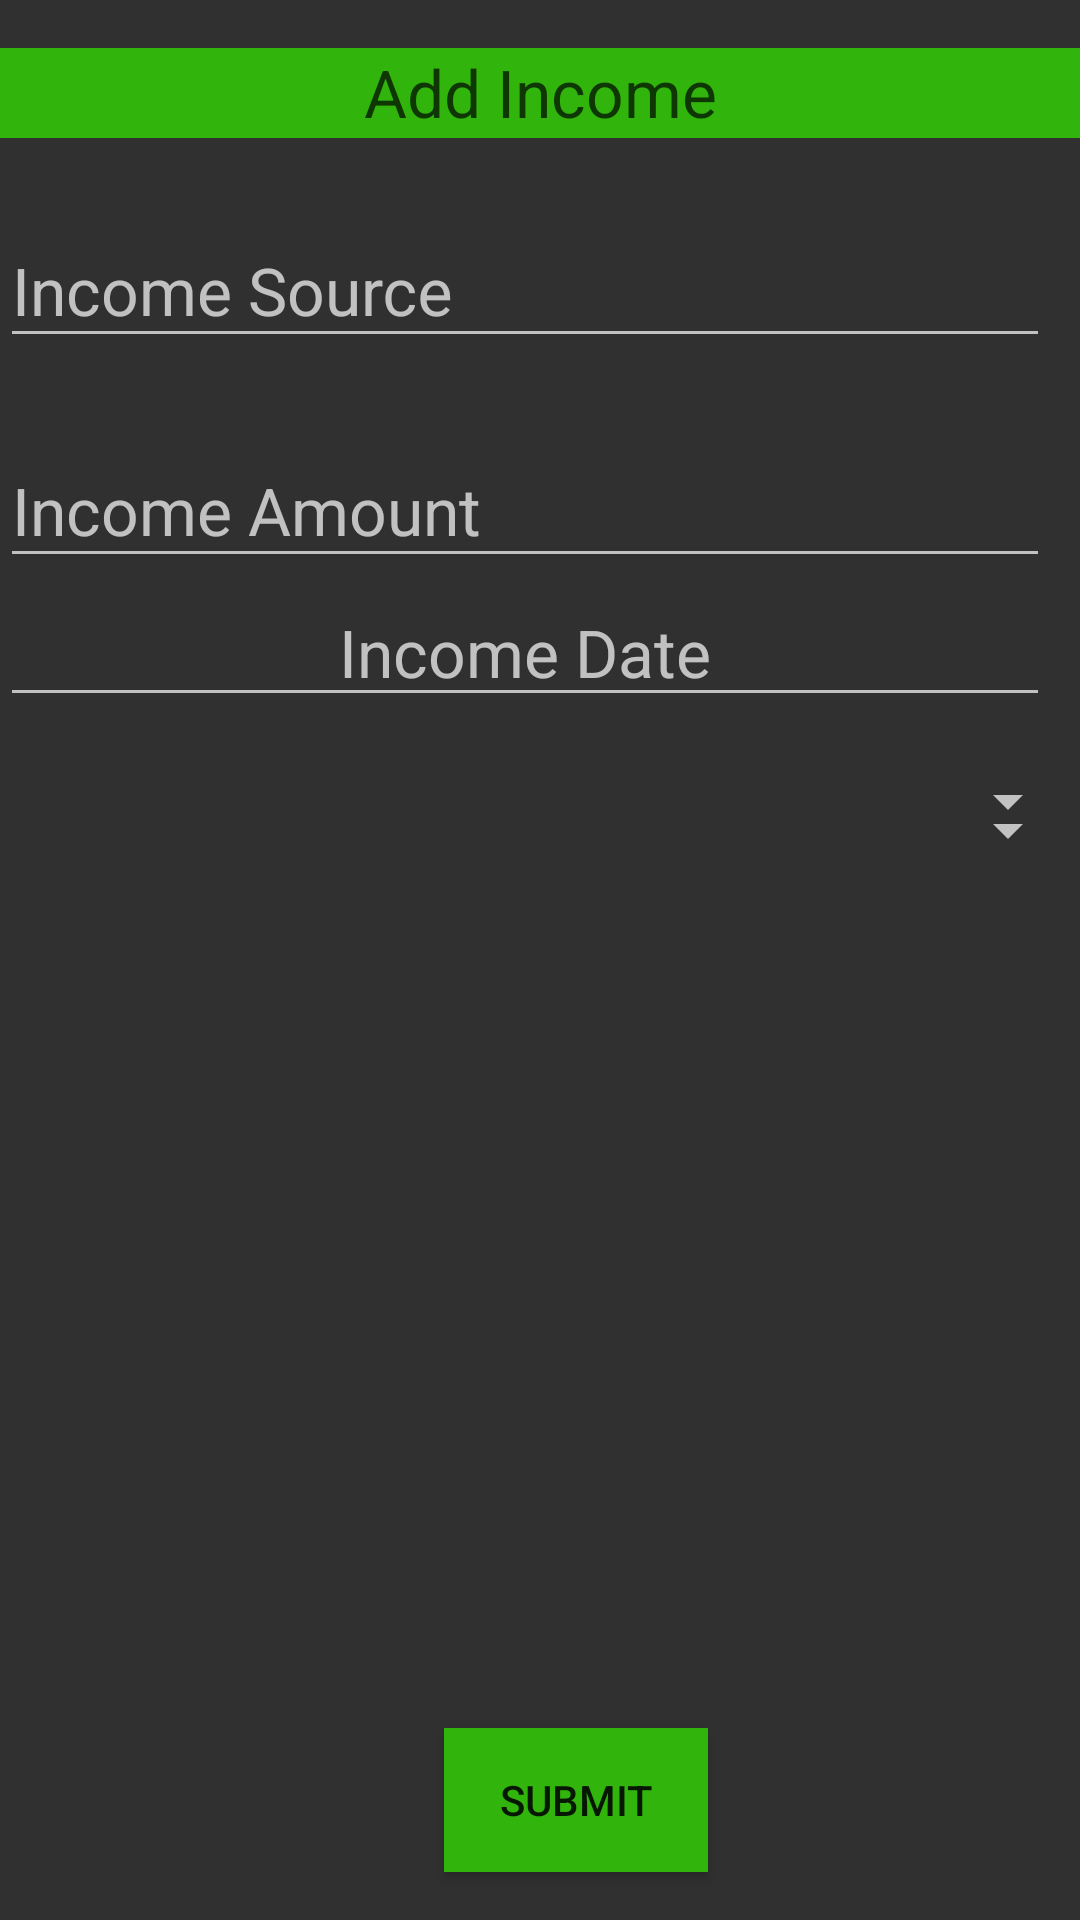

Layout XML and referenced resources for this Android screen:
<!-- AndroidManifest.xml: application theme AppTheme -->
<!-- res/layout/activity_add_income.xml -->
<?xml version="1.0" encoding="utf-8"?>
<androidx.constraintlayout.widget.ConstraintLayout xmlns:android="http://schemas.android.com/apk/res/android"
    xmlns:app="http://schemas.android.com/apk/res-auto"
    xmlns:tools="http://schemas.android.com/tools"
    android:layout_width="match_parent"
    android:layout_height="match_parent"
    tools:context=".Add_Income">

    <TextView
        android:id="@+id/textView2"
        android:layout_width="0dp"
        android:layout_height="30dp"
        android:layout_marginTop="16dp"
        android:background="@color/income"
        android:text="@string/add_income_title"
        android:textAlignment="center"
        android:textAppearance="@style/TextAppearance.AppCompat.Large"
        android:textColor="@color/black_semi_transparent"
        app:layout_constraintEnd_toEndOf="parent"
        app:layout_constraintHorizontal_bias="0.0"
        app:layout_constraintStart_toStartOf="parent"
        app:layout_constraintTop_toTopOf="parent" />


    <Spinner
        android:id="@+id/income_type"
        android:layout_width="0dp"
        android:layout_height="wrap_content"
        android:layout_marginTop="16dp"
        android:textAlignment="center"
        app:layout_constraintEnd_toEndOf="parent"
        app:layout_constraintStart_toStartOf="parent"
        app:layout_constraintTop_toBottomOf="@+id/income_date" />

    <EditText
        android:id="@+id/income_date"
        android:layout_width="350dp"
        android:layout_height="wrap_content"
        android:ems="10"
        android:hint="@string/add_income_date"
        android:inputType="date"
        android:textAlignment="center"
        android:textAppearance="@style/TextAppearance.AppCompat.Large.Inverse"
        app:layout_constraintEnd_toEndOf="parent"
        app:layout_constraintHorizontal_bias="0.0"
        app:layout_constraintStart_toStartOf="parent"
        app:layout_constraintTop_toBottomOf="@+id/textInputLayout2"
        android:importantForAutofill="no" />

    <Button
        android:id="@+id/button"
        style="@android:style/Widget.Material.Button.Colored"
        android:layout_width="wrap_content"
        android:layout_height="48dp"
        android:layout_marginStart="148dp"
        android:layout_marginEnd="148dp"
        android:layout_marginBottom="16dp"
        android:background="@color/income"
        android:onClick="submit_income"
        android:text="@string/submit"
        app:layout_constraintBottom_toBottomOf="parent"
        app:layout_constraintEnd_toEndOf="parent"
        app:layout_constraintHorizontal_bias="0.0"
        app:layout_constraintStart_toStartOf="parent" />

    <TextView
        android:id="@+id/income_status"
        android:layout_width="426dp"
        android:layout_height="286dp"
        android:layout_marginTop="16dp"
        android:layout_marginBottom="16dp"
        android:textAlignment="center"
        android:textAppearance="@style/TextAppearance.AppCompat.Large"
        app:layout_constraintBottom_toTopOf="@+id/button"
        app:layout_constraintStart_toStartOf="parent"
        app:layout_constraintTop_toBottomOf="@+id/income_user" />

    <Spinner
        android:id="@+id/income_user"
        android:layout_width="0dp"
        android:layout_height="26dp"
        android:layout_marginTop="16dp"
        android:textAlignment="center"
        app:layout_constraintBottom_toTopOf="@+id/income_status"
        app:layout_constraintEnd_toEndOf="parent"
        app:layout_constraintStart_toStartOf="parent"
        app:layout_constraintTop_toBottomOf="@+id/income_type" />

    <com.google.android.material.textfield.TextInputLayout
        android:id="@+id/textInputLayout"
        android:layout_width="0dp"
        android:layout_height="wrap_content"
        android:layout_marginTop="16dp"
        app:layout_constraintEnd_toEndOf="parent"
        app:layout_constraintStart_toStartOf="parent"
        app:layout_constraintTop_toBottomOf="@+id/textView2">

        <com.google.android.material.textfield.TextInputEditText
            android:id="@+id/income_source"
            android:layout_width="350dp"
            android:layout_height="match_parent"
            android:hint="@string/add_income_source"
            android:inputType="text"
            android:singleLine="true"
            android:textAlignment="center"
            android:textAppearance="@style/TextAppearance.AppCompat.Large" />
    </com.google.android.material.textfield.TextInputLayout>

    <com.google.android.material.textfield.TextInputLayout
        android:id="@+id/textInputLayout2"
        android:layout_width="0dp"
        android:layout_height="wrap_content"
        android:layout_marginTop="16dp"
        app:layout_constraintEnd_toEndOf="parent"
        app:layout_constraintStart_toStartOf="parent"
        app:layout_constraintTop_toBottomOf="@+id/textInputLayout">

        <com.google.android.material.textfield.TextInputEditText
            android:id="@+id/income_amount"
            android:layout_width="350dp"
            android:layout_height="wrap_content"
            android:baselineAligned="false"
            android:hint="@string/add_income_amount"
            android:inputType="number|numberDecimal"
            android:textAlignment="center"
            android:textAppearance="@style/TextAppearance.AppCompat.Large.Inverse" />
    </com.google.android.material.textfield.TextInputLayout>

</androidx.constraintlayout.widget.ConstraintLayout>
<!-- resources referenced by this layout -->
<resources>
  <color name="black_semi_transparent">#b2000000</color>
  <color name="income">#31b50c</color>
  <string name="add_income_amount">Income Amount</string>
  <string name="add_income_date">Income Date</string>
  <string name="add_income_source">Income Source</string>
  <string name="add_income_title">Add Income</string>
  <string name="submit">Submit</string>
  <style name="AppTheme" parent="Theme.AppCompat.NoActionBar">
          
          <item name="colorPrimary">@color/colorPrimary</item>
          <item name="colorPrimaryDark">@color/colorPrimaryDark</item>
          <item name="colorAccent">@color/colorAccent</item>
      </style>
  <color name="colorPrimary">#008577</color>
  <color name="colorPrimaryDark">#0a7502</color>
  <color name="colorAccent">#D81B60</color>
</resources>
